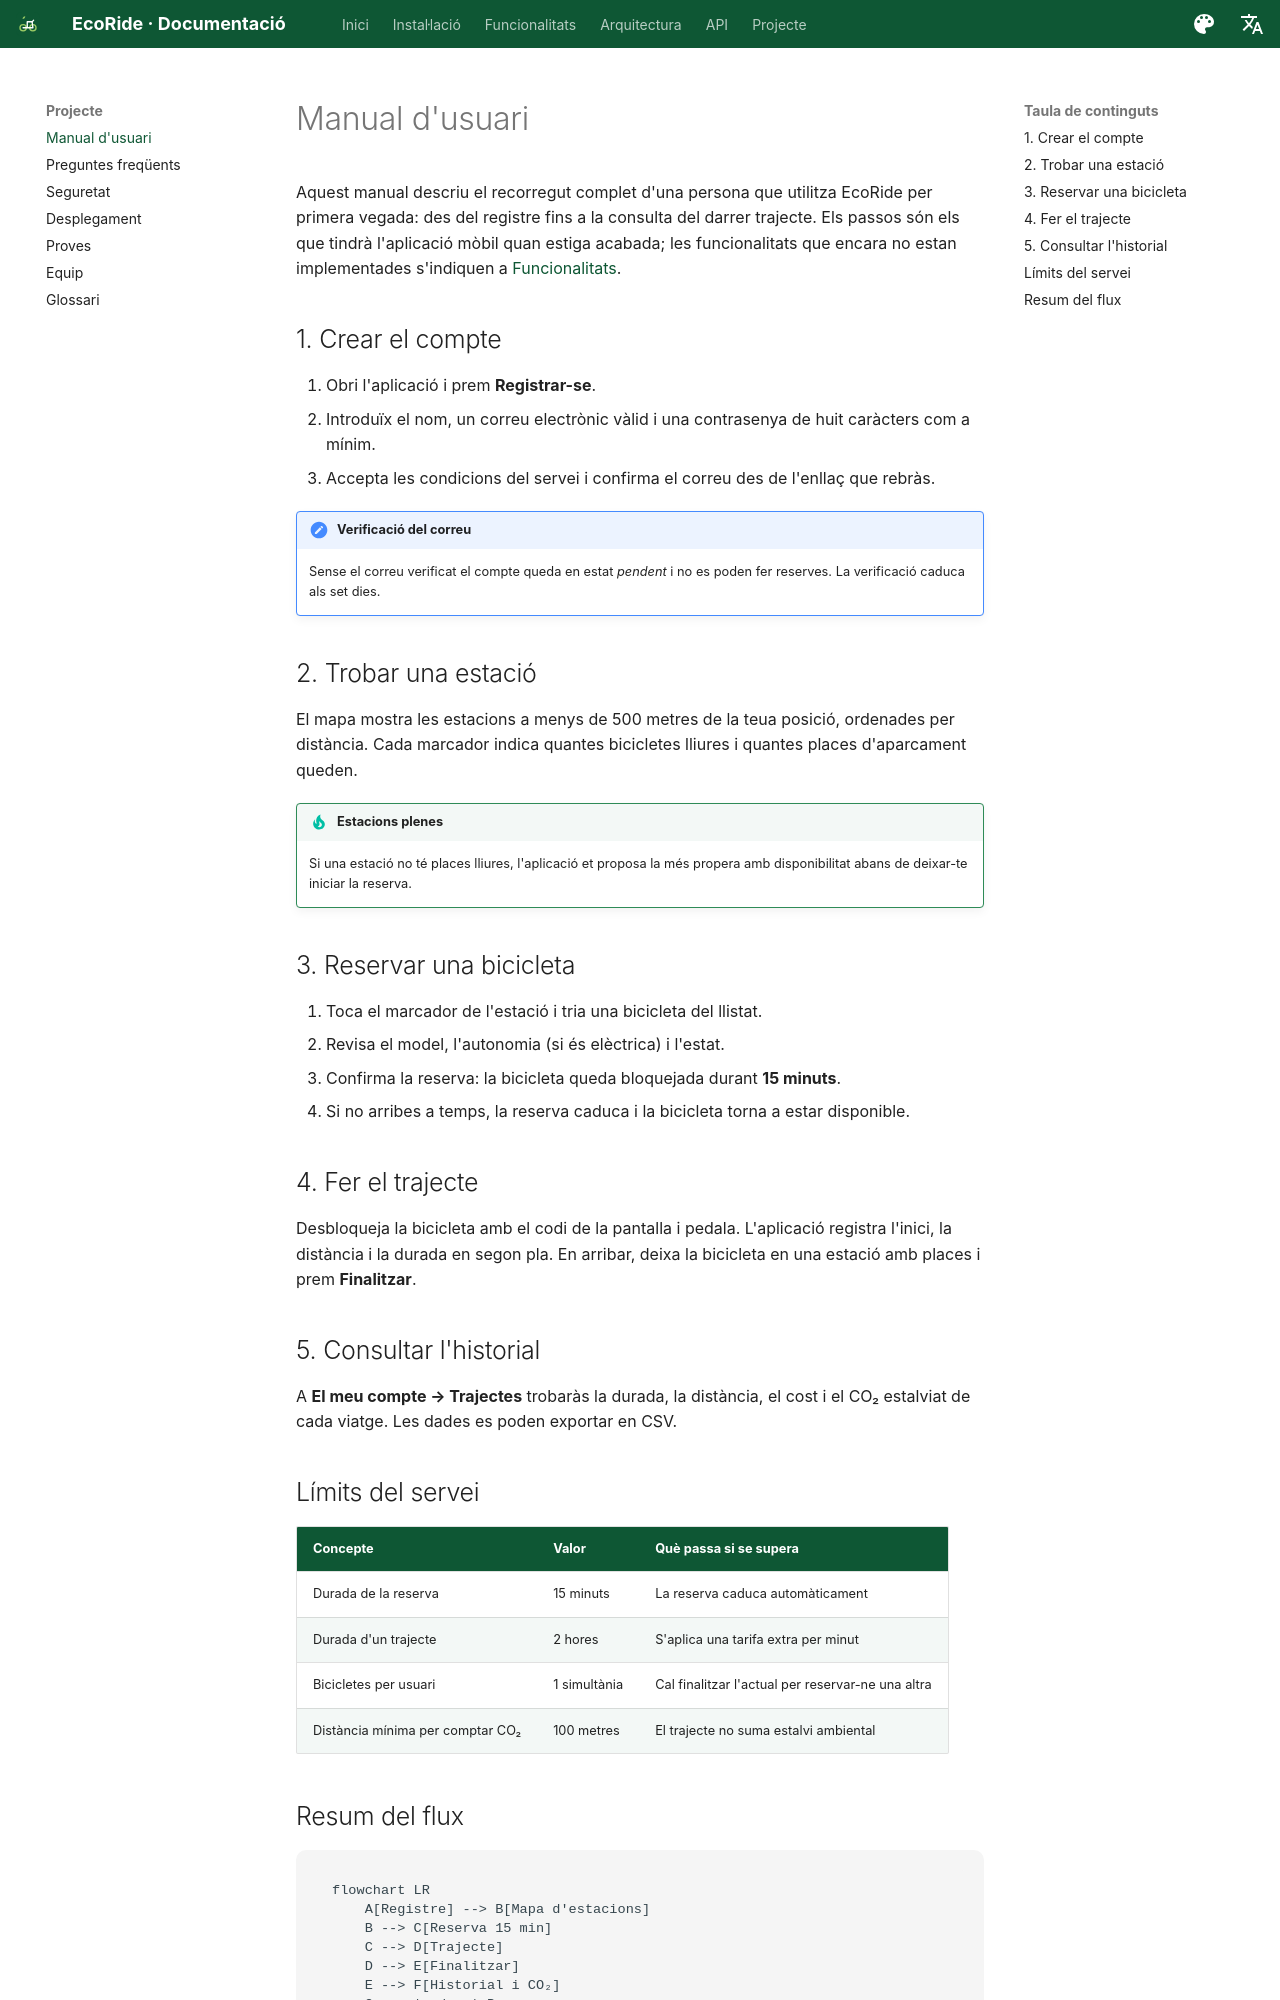

repository: Asiercode-max/EcoRide_Aaron_Asier · page: manual-usuari/index.html · generator: mkdocs

# Manual d'usuari

Aquest manual descriu el recorregut complet d'una persona que utilitza EcoRide per primera vegada: des del registre fins a la consulta del darrer trajecte. Els passos són els que tindrà l'aplicació mòbil quan estiga acabada; les funcionalitats que encara no estan implementades s'indiquen a [Funcionalitats](funcionalitats.md).

## 1. Crear el compte

1. Obri l'aplicació i prem **Registrar-se**.
2. Introduïx el nom, un correu electrònic vàlid i una contrasenya de huit caràcters com a mínim.
3. Accepta les condicions del servei i confirma el correu des de l'enllaç que rebràs.

!!! note "Verificació del correu"
    Sense el correu verificat el compte queda en estat *pendent* i no es poden fer reserves. La verificació caduca als set dies.

## 2. Trobar una estació

El mapa mostra les estacions a menys de 500 metres de la teua posició, ordenades per distància. Cada marcador indica quantes bicicletes lliures i quantes places d'aparcament queden.

!!! tip "Estacions plenes"
    Si una estació no té places lliures, l'aplicació et proposa la més propera amb disponibilitat abans de deixar-te iniciar la reserva.

## 3. Reservar una bicicleta

1. Toca el marcador de l'estació i tria una bicicleta del llistat.
2. Revisa el model, l'autonomia (si és elèctrica) i l'estat.
3. Confirma la reserva: la bicicleta queda bloquejada durant **15 minuts**.
4. Si no arribes a temps, la reserva caduca i la bicicleta torna a estar disponible.

## 4. Fer el trajecte

Desbloqueja la bicicleta amb el codi de la pantalla i pedala. L'aplicació registra l'inici, la distància i la durada en segon pla. En arribar, deixa la bicicleta en una estació amb places i prem **Finalitzar**.

## 5. Consultar l'historial

A **El meu compte → Trajectes** trobaràs la durada, la distància, el cost i el CO₂ estalviat de cada viatge. Les dades es poden exportar en CSV.

## Límits del servei

| Concepte | Valor | Què passa si se supera |
| --- | --- | --- |
| Durada de la reserva | 15 minuts | La reserva caduca automàticament |
| Durada d'un trajecte | 2 hores | S'aplica una tarifa extra per minut |
| Bicicletes per usuari | 1 simultània | Cal finalitzar l'actual per reservar-ne una altra |
| Distància mínima per comptar CO₂ | 100 metres | El trajecte no suma estalvi ambiental |
